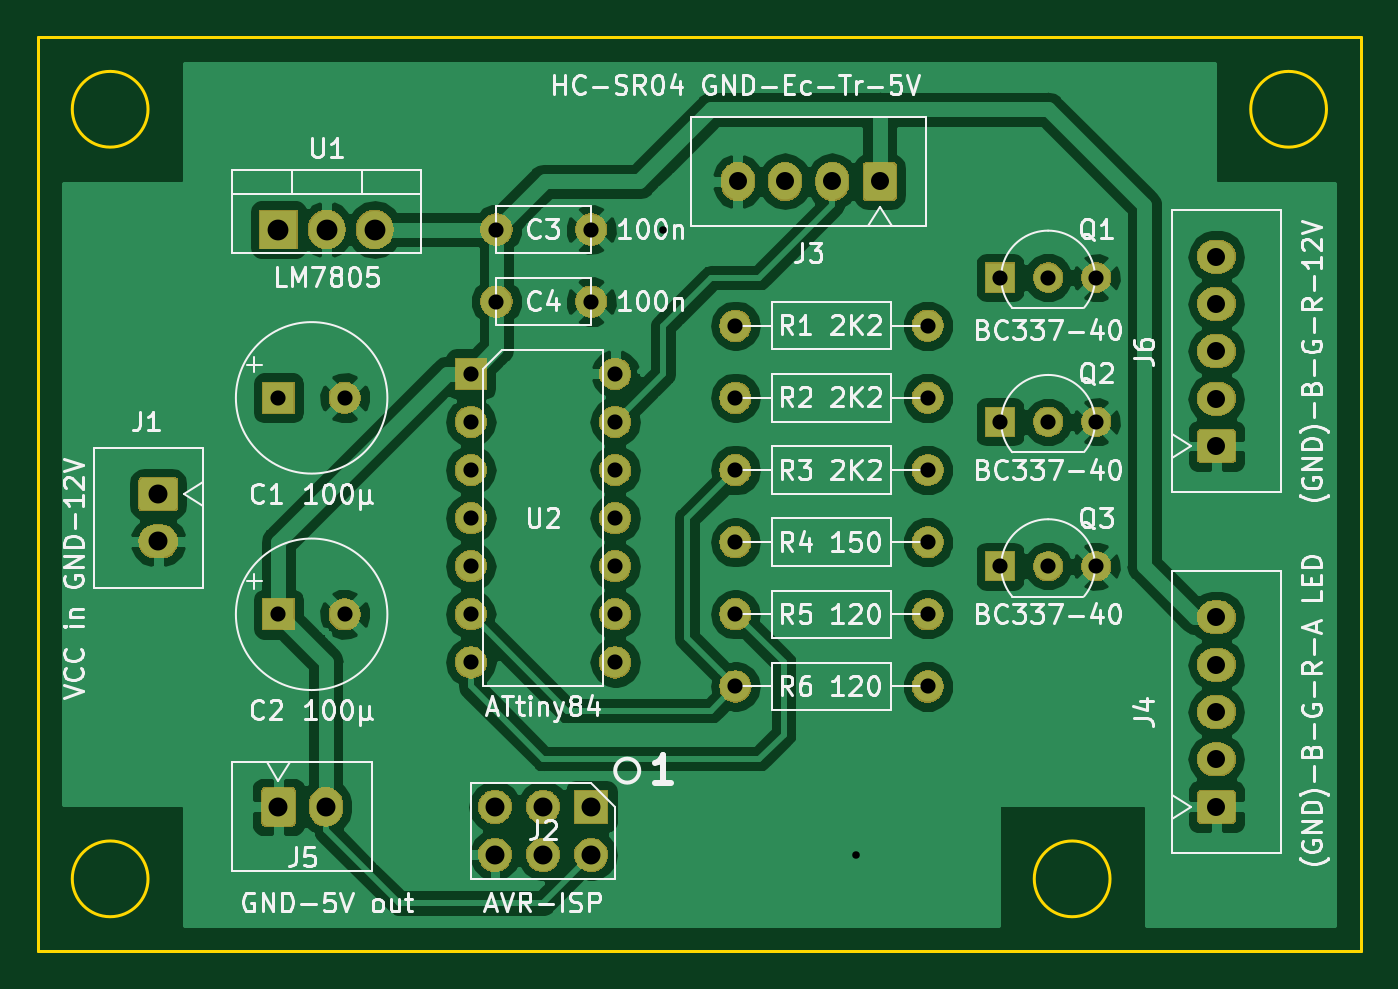
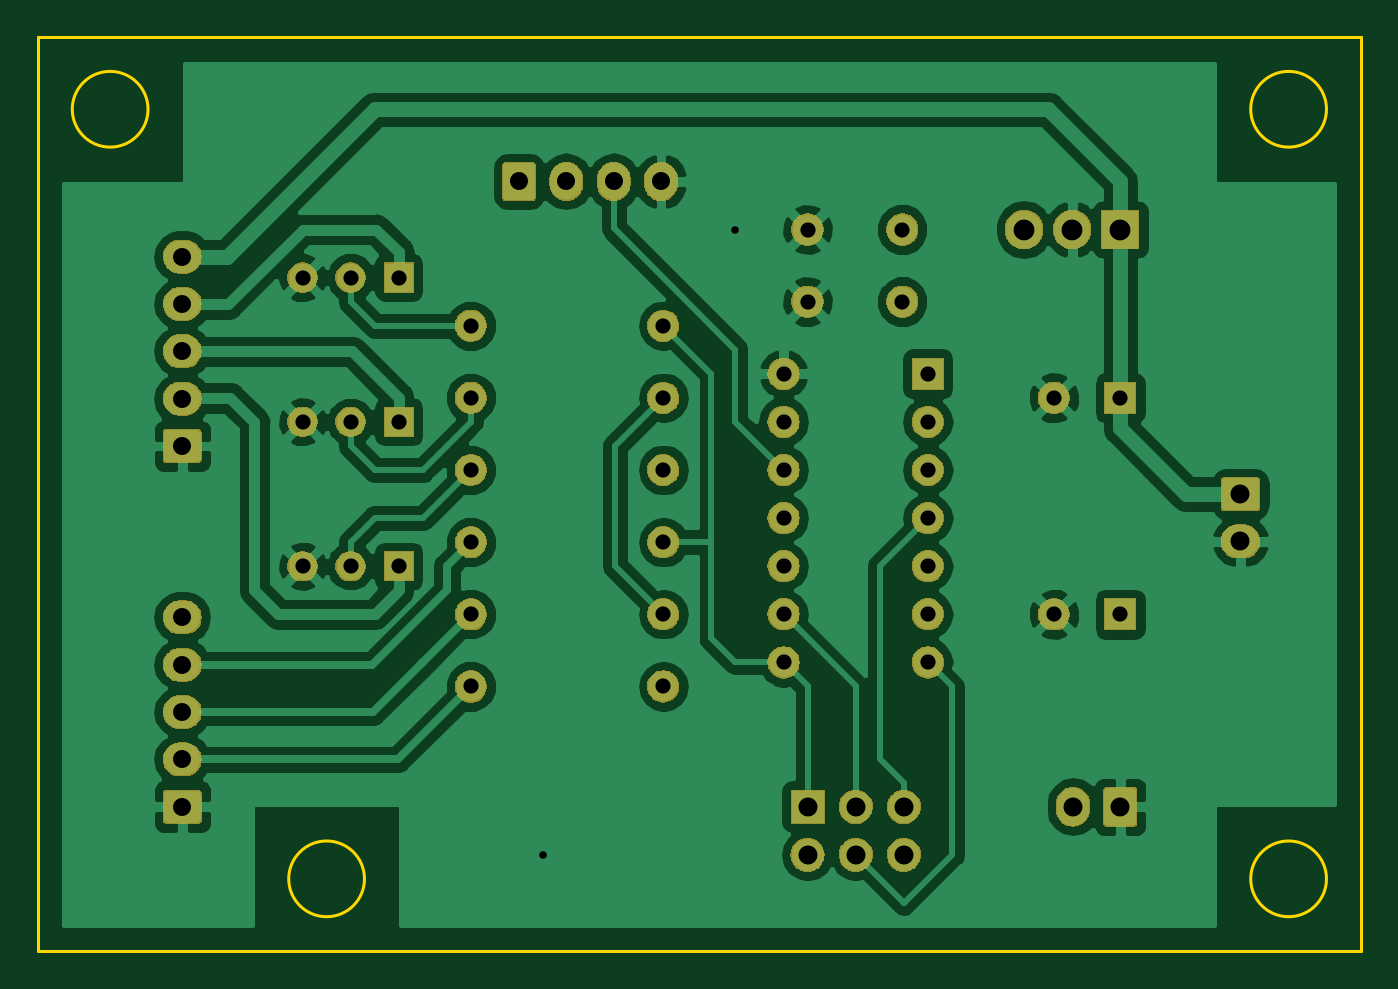
Circuit board: 8 layer files. Board 69.8 x 48.3 mm.
- bottom_copper: parkranger-B.Cu.gbr (100808 bytes)
- bottom_mask: parkranger-B.Mask.gbr (82264 bytes)
- outline: parkranger-Edge.Cuts.gbr (992 bytes)
- top_copper: parkranger-F.Cu.gbr (99617 bytes)
- top_mask: parkranger-F.Mask.gbr (82264 bytes)
- top_silk: parkranger-F.SilkS.gbr (60739 bytes)
- drill: parkranger-NPTH.drl (132 bytes)
- drill: parkranger-PTH.drl (1005 bytes)

=== bottom_copper: parkranger-B.Cu.gbr (100808 bytes, source omitted) ===
=== bottom_mask: parkranger-B.Mask.gbr (82264 bytes, source omitted) ===
=== outline: parkranger-Edge.Cuts.gbr ===
G04 #@! TF.GenerationSoftware,KiCad,Pcbnew,(5.0.2)-1*
G04 #@! TF.CreationDate,2019-02-06T21:08:15+01:00*
G04 #@! TF.ProjectId,parkranger,7061726b-7261-46e6-9765-722e6b696361,rev?*
G04 #@! TF.SameCoordinates,Original*
G04 #@! TF.FileFunction,Profile,NP*
%FSLAX46Y46*%
G04 Gerber Fmt 4.6, Leading zero omitted, Abs format (unit mm)*
G04 Created by KiCad (PCBNEW (5.0.2)-1) date 06.02.2019 21:08:15*
%MOMM*%
%LPD*%
G01*
G04 APERTURE LIST*
%ADD10C,0.150000*%
G04 APERTURE END LIST*
D10*
X206470000Y-125730000D02*
G75*
G03X206470000Y-125730000I-2000000J0D01*
G01*
X155670000Y-125730000D02*
G75*
G03X155670000Y-125730000I-2000000J0D01*
G01*
X155670000Y-85090000D02*
G75*
G03X155670000Y-85090000I-2000000J0D01*
G01*
X217900000Y-85090000D02*
G75*
G03X217900000Y-85090000I-2000000J0D01*
G01*
X149860000Y-81280000D02*
X219710000Y-81280000D01*
X149860000Y-129540000D02*
X149860000Y-81280000D01*
X219710000Y-129540000D02*
X149860000Y-129540000D01*
X219710000Y-81280000D02*
X219710000Y-129540000D01*
M02*

=== top_copper: parkranger-F.Cu.gbr (99617 bytes, source omitted) ===
=== top_mask: parkranger-F.Mask.gbr (82264 bytes, source omitted) ===
=== top_silk: parkranger-F.SilkS.gbr (60739 bytes, source omitted) ===
=== drill: parkranger-NPTH.drl ===
M48
;DRILL file {KiCad (5.0.2)-1} date 06.02.2019 21:09:04
;FORMAT={-:-/ absolute / inch / decimal}
FMAT,2
INCH,TZ
%
G90
G05
T0
M30

=== drill: parkranger-PTH.drl ===
M48
;DRILL file {KiCad (5.0.2)-1} date 06.02.2019 21:09:04
;FORMAT={-:-/ absolute / inch / decimal}
FMAT,2
INCH,TZ
T1C0.0157
T2C0.0315
T3C0.0374
T4C0.0394
T5C0.0433
%
G90
G05
T1
X7.2Y-3.6
X7.6Y-4.9
T2
X7.35Y-4.1
X7.75Y-4.1
X7.35Y-3.95
X7.75Y-3.95
X7.35Y-4.55
X7.75Y-4.55
X7.9Y-3.7
X8.Y-3.7
X8.1Y-3.7
X6.4Y-3.95
X6.5378Y-3.95
X6.8531Y-3.6
X7.05Y-3.6
X7.35Y-3.8
X7.75Y-3.8
X6.4Y-4.4
X6.5378Y-4.4
X6.8Y-3.9
X6.8Y-4.
X6.8Y-4.1
X6.8Y-4.2
X6.8Y-4.3
X6.8Y-4.4
X6.8Y-4.5
X7.1Y-3.9
X7.1Y-4.
X7.1Y-4.1
X7.1Y-4.2
X7.1Y-4.3
X7.1Y-4.4
X7.1Y-4.5
X7.9Y-4.
X8.Y-4.
X8.1Y-4.
X7.35Y-4.25
X7.75Y-4.25
X7.35Y-4.4
X7.75Y-4.4
X7.9Y-4.3
X8.Y-4.3
X8.1Y-4.3
X6.8531Y-3.75
X7.05Y-3.75
T3
X7.3547Y-3.5
X7.4531Y-3.5
X7.5516Y-3.5
X7.65Y-3.5
X8.35Y-3.6563
X8.35Y-3.7547
X8.35Y-3.8531
X8.35Y-3.9516
X8.35Y-4.05
X8.35Y-4.4063
X8.35Y-4.5047
X8.35Y-4.6031
X8.35Y-4.7016
X8.35Y-4.8
T4
X6.15Y-4.15
X6.15Y-4.2484
X6.4Y-4.8
X6.4984Y-4.8
X6.85Y-4.8
X6.85Y-4.9
X6.95Y-4.8
X6.95Y-4.9
X7.05Y-4.8
X7.05Y-4.9
T5
X6.4Y-3.6
X6.5Y-3.6
X6.6Y-3.6
T0
M30

